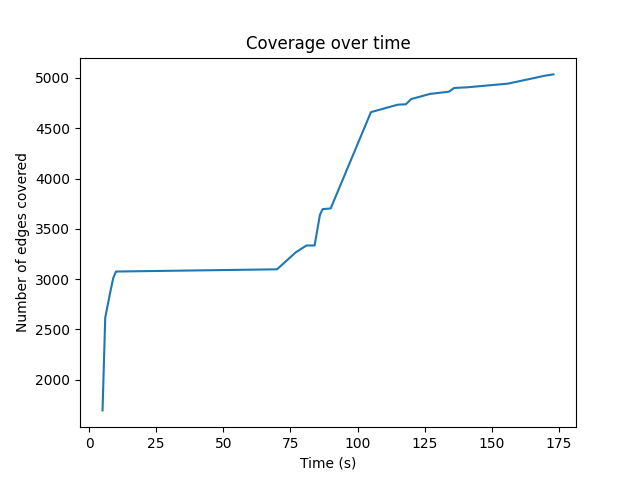

The table this chart was drawn from, first rows:
5, 1696
6, 2618
8, 2887
9, 3012
10, 3076
70, 3098
77, 3267
81, 3335
84, 3335
86, 3640
87, 3696
90, 3703
105, 4660
115, 4734
118, 4738
120, 4790
127, 4841
134, 4863
136, 4900
141, 4907
156, 4943
170, 5023
173, 5035
